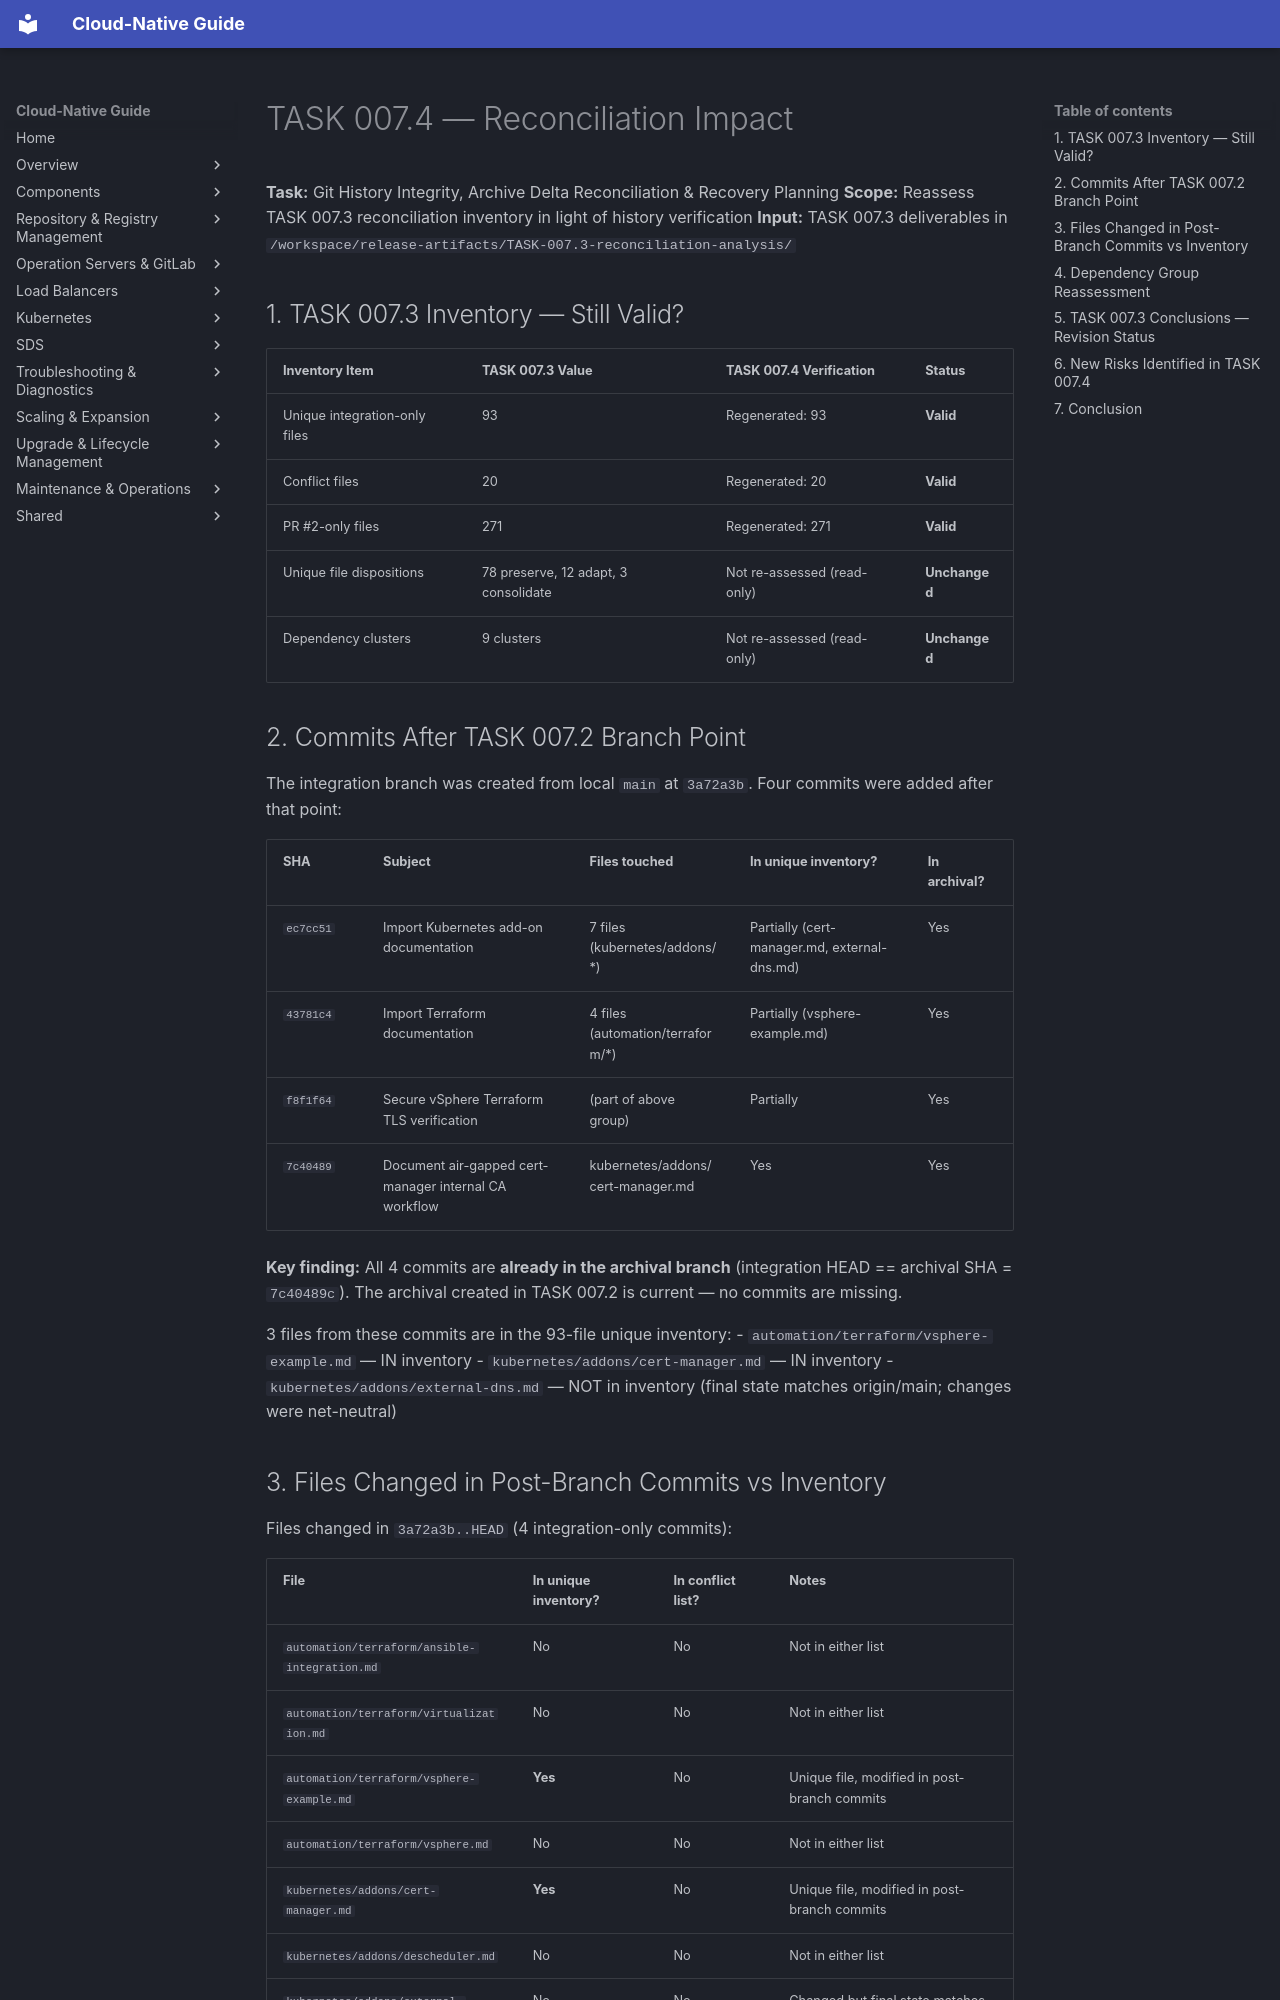

repository: DavoudTeimouri/cloud-native-guide · page: release-artifacts/task-reports/reconciliation-impact/index.html · generator: mkdocs

# TASK 007.4 — Reconciliation Impact

**Task:** Git History Integrity, Archive Delta Reconciliation & Recovery Planning
**Scope:** Reassess TASK 007.3 reconciliation inventory in light of history verification
**Input:** TASK 007.3 deliverables in `/workspace/release-artifacts/TASK-007.3-reconciliation-analysis/`

## 1. TASK 007.3 Inventory — Still Valid?

| Inventory Item | TASK 007.3 Value | TASK 007.4 Verification | Status |
|---------------|-----------------|------------------------|--------|
| Unique integration-only files | 93 | Regenerated: 93 | **Valid** |
| Conflict files | 20 | Regenerated: 20 | **Valid** |
| PR #2-only files | 271 | Regenerated: 271 | **Valid** |
| Unique file dispositions | 78 preserve, 12 adapt, 3 consolidate | Not re-assessed (read-only) | **Unchanged** |
| Dependency clusters | 9 clusters | Not re-assessed (read-only) | **Unchanged** |

## 2. Commits After TASK 007.2 Branch Point

The integration branch was created from local `main` at `3a72a3b`. Four commits were added after that point:

| SHA | Subject | Files touched | In unique inventory? | In archival? |
|-----|---------|--------------|---------------------|-------------|
| `ec7cc51` | Import Kubernetes add-on documentation | 7 files (kubernetes/addons/*) | Partially (cert-manager.md, external-dns.md) | Yes |
| `43781c4` | Import Terraform documentation | 4 files (automation/terraform/*) | Partially (vsphere-example.md) | Yes |
| `f8f1f64` | Secure vSphere Terraform TLS verification | (part of above group) | Partially | Yes |
| `7c40489` | Document air-gapped cert-manager internal CA workflow | kubernetes/addons/cert-manager.md | Yes | Yes |

**Key finding:** All 4 commits are **already in the archival branch** (integration HEAD == archival SHA = `7c40489c`). The archival created in TASK 007.2 is current — no commits are missing.

3 files from these commits are in the 93-file unique inventory:
- `automation/terraform/vsphere-example.md` — IN inventory
- `kubernetes/addons/cert-manager.md` — IN inventory
- `kubernetes/addons/external-dns.md` — NOT in inventory (final state matches origin/main; changes were net-neutral)
